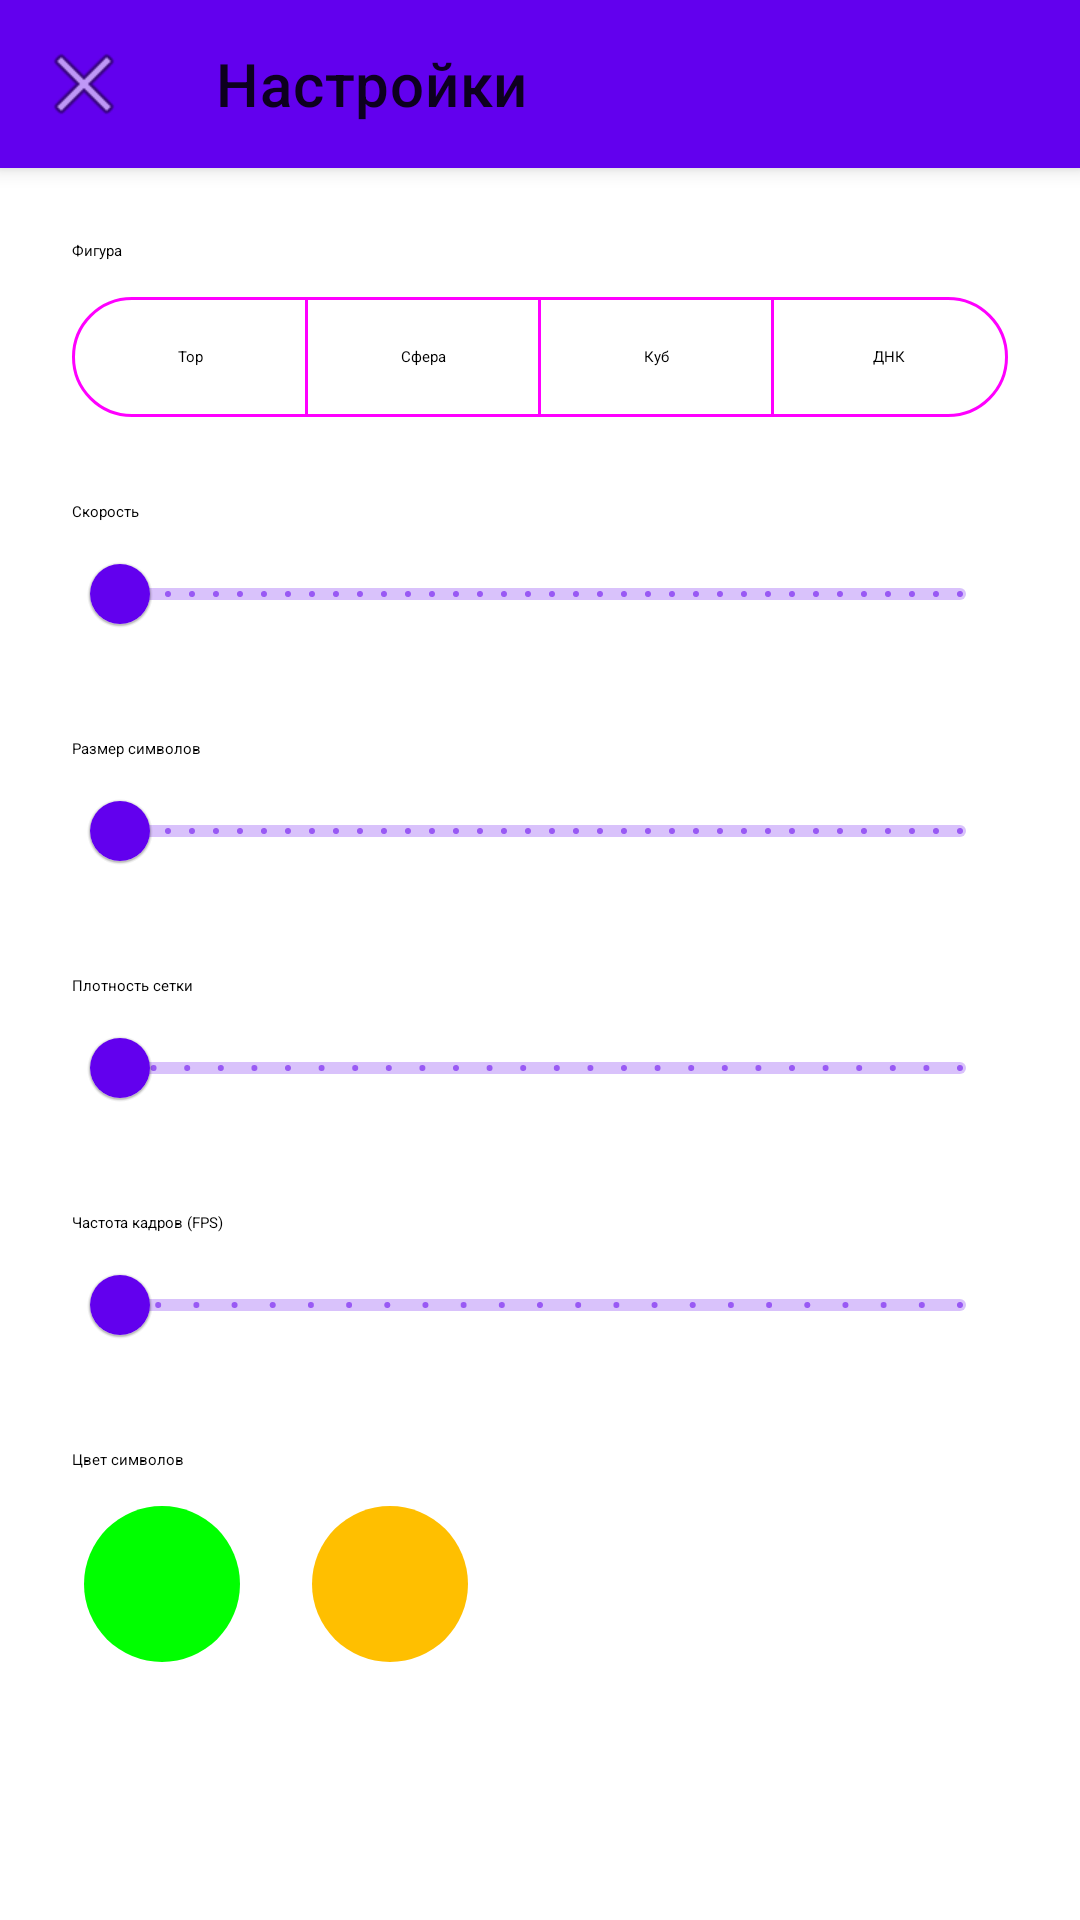

Layout XML and referenced resources for this Android screen:
<!-- AndroidManifest.xml: activity theme Theme.Ascii_Wallpapers -->
<!-- res/layout/activity_settings.xml -->
<?xml version="1.0" encoding="utf-8"?>
<androidx.coordinatorlayout.widget.CoordinatorLayout
    xmlns:android="http://schemas.android.com/apk/res/android"
    xmlns:app="http://schemas.android.com/apk/res-auto"
    xmlns:tools="http://schemas.android.com/tools"
    android:layout_width="match_parent"
    android:layout_height="match_parent"
    android:background="?attr/colorSurface"
    tools:context=".SettingsActivity">

    <com.google.android.material.appbar.AppBarLayout
        android:layout_width="match_parent"
        android:layout_height="wrap_content">

        <com.google.android.material.appbar.MaterialToolbar
            android:id="@+id/toolbar"
            android:layout_width="match_parent"
            android:layout_height="?attr/actionBarSize"
            app:title="Настройки"
            app:navigationIcon="@android:drawable/ic_menu_close_clear_cancel" />
    </com.google.android.material.appbar.AppBarLayout>

    <androidx.core.widget.NestedScrollView
        android:layout_width="match_parent"
        android:layout_height="match_parent"
        app:layout_behavior="@string/appbar_scrolling_view_behavior">

        <LinearLayout
            android:layout_width="match_parent"
            android:layout_height="wrap_content"
            android:orientation="vertical"
            android:padding="24dp">

            
            <TextView
                android:layout_width="wrap_content"
                android:layout_height="wrap_content"
                android:text="Фигура"
                android:textAppearance="?attr/textAppearanceTitleMedium"
                android:layout_marginBottom="8dp" />

            <com.google.android.material.button.MaterialButtonToggleGroup
                android:id="@+id/toggleShape"
                android:layout_width="match_parent"
                android:layout_height="wrap_content"
                app:singleSelection="true"
                app:selectionRequired="true"
                android:layout_marginBottom="24dp">

                <com.google.android.material.button.MaterialButton
                    android:id="@+id/btnTorus"
                    style="@style/Widget.Material3.Button.OutlinedButton"
                    android:layout_width="0dp"
                    android:layout_height="wrap_content"
                    android:layout_weight="1"
                    android:text="Тор" />

                <com.google.android.material.button.MaterialButton
                    android:id="@+id/btnSphere"
                    style="@style/Widget.Material3.Button.OutlinedButton"
                    android:layout_width="0dp"
                    android:layout_height="wrap_content"
                    android:layout_weight="1"
                    android:text="Сфера" />

                <com.google.android.material.button.MaterialButton
                    android:id="@+id/btnCube"
                    style="@style/Widget.Material3.Button.OutlinedButton"
                    android:layout_width="0dp"
                    android:layout_height="wrap_content"
                    android:layout_weight="1"
                    android:text="Куб" />

                <com.google.android.material.button.MaterialButton
                    android:id="@+id/btnDna"
                    style="@style/Widget.Material3.Button.OutlinedButton"
                    android:layout_width="0dp"
                    android:layout_height="wrap_content"
                    android:layout_weight="1"
                    android:text="ДНК" />
            </com.google.android.material.button.MaterialButtonToggleGroup>

            
            <TextView
                android:layout_width="wrap_content"
                android:layout_height="wrap_content"
                android:text="Скорость"
                android:textAppearance="?attr/textAppearanceTitleMedium" />

            <com.google.android.material.slider.Slider
                android:id="@+id/sliderSpeed"
                android:layout_width="match_parent"
                android:layout_height="wrap_content"
                android:valueFrom="10.0"
                android:valueTo="100.0"
                android:stepSize="1.0"
                android:layout_marginBottom="24dp" />

            
            <TextView
                android:layout_width="wrap_content"
                android:layout_height="wrap_content"
                android:text="Размер символов"
                android:textAppearance="?attr/textAppearanceTitleMedium" />

            <com.google.android.material.slider.Slider
                android:id="@+id/sliderSize"
                android:layout_width="match_parent"
                android:layout_height="wrap_content"
                android:valueFrom="10.0"
                android:valueTo="60.0"
                android:stepSize="1.0"
                android:layout_marginBottom="24dp" />

            
            <TextView
                android:layout_width="wrap_content"
                android:layout_height="wrap_content"
                android:text="Плотность сетки"
                android:textAppearance="?attr/textAppearanceTitleMedium" />

            <com.google.android.material.slider.Slider
                android:id="@+id/sliderDensity"
                android:layout_width="match_parent"
                android:layout_height="wrap_content"
                android:valueFrom="5.0"
                android:valueTo="30.0"
                android:stepSize="1.0"
                android:layout_marginBottom="24dp" />

            
            <TextView
                android:layout_width="wrap_content"
                android:layout_height="wrap_content"
                android:text="Частота кадров (FPS)"
                android:textAppearance="?attr/textAppearanceTitleMedium" />

            <com.google.android.material.slider.Slider
                android:id="@+id/sliderFps"
                android:layout_width="match_parent"
                android:layout_height="wrap_content"
                android:valueFrom="10.0"
                android:valueTo="120.0"
                android:stepSize="5.0"
                android:layout_marginBottom="24dp" />

            
            <TextView
                android:layout_width="wrap_content"
                android:layout_height="wrap_content"
                android:text="Цвет символов"
                android:textAppearance="?attr/textAppearanceTitleMedium"
                android:layout_marginBottom="8dp" />

            <LinearLayout
                android:layout_width="match_parent"
                android:layout_height="wrap_content"
                android:orientation="horizontal">

                <com.google.android.material.button.MaterialButton
                    android:id="@+id/btnColorGreen"
                    style="@style/Widget.Material3.Button.IconButton.Filled"
                    android:layout_width="60dp"
                    android:layout_height="60dp"
                    android:layout_marginEnd="16dp"
                    app:backgroundTint="#00FF00" />

                <com.google.android.material.button.MaterialButton
                    android:id="@+id/btnColorAmber"
                    style="@style/Widget.Material3.Button.IconButton.Filled"
                    android:layout_width="60dp"
                    android:layout_height="60dp"
                    android:layout_marginEnd="16dp"
                    app:backgroundTint="#FFBF00" />

                <com.google.android.material.button.MaterialButton
                    android:id="@+id/btnColorWhite"
                    style="@style/Widget.Material3.Button.IconButton.Filled"
                    android:layout_width="60dp"
                    android:layout_height="60dp"
                    app:backgroundTint="#FFFFFF" />
            </LinearLayout>

        </LinearLayout>
    </androidx.core.widget.NestedScrollView>
</androidx.coordinatorlayout.widget.CoordinatorLayout>
<!-- resources referenced by this layout -->
<resources>
  <style name="Theme.Ascii_Wallpapers" parent="Theme.MaterialComponents.DayNight.DarkActionBar">
          
          <item name="colorPrimary">@color/purple_500</item>
          <item name="colorPrimaryVariant">@color/purple_700</item>
          <item name="colorOnPrimary">@color/white</item>
          
          <item name="colorSecondary">@color/teal_200</item>
          <item name="colorSecondaryVariant">@color/teal_700</item>
          <item name="colorOnSecondary">@color/black</item>
          
          <item name="android:statusBarColor">?attr/colorPrimaryVariant</item>
          
      </style>
  <!-- not gathered from this repository: default colours our renderer supplied (Android Studio template values) -->
  <color name="purple_500">#FF6200EE</color>
  <color name="purple_700">#FF3700B3</color>
  <color name="teal_200">#FF03DAC5</color>
  <color name="teal_700">#FF018786</color>
  <color name="black">#FF000000</color>
  <color name="white">#FFFFFFFF</color>
</resources>
